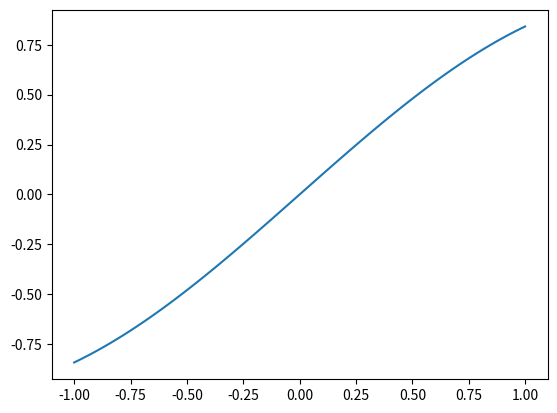

The matplotlib source for this figure:
import numpy as np
import matplotlib.pyplot as plt

px = np.linspace(-1, 1, 100)
py = np.sin(px)

plt.figure()
plt.plot(px, py)
plt.show()
